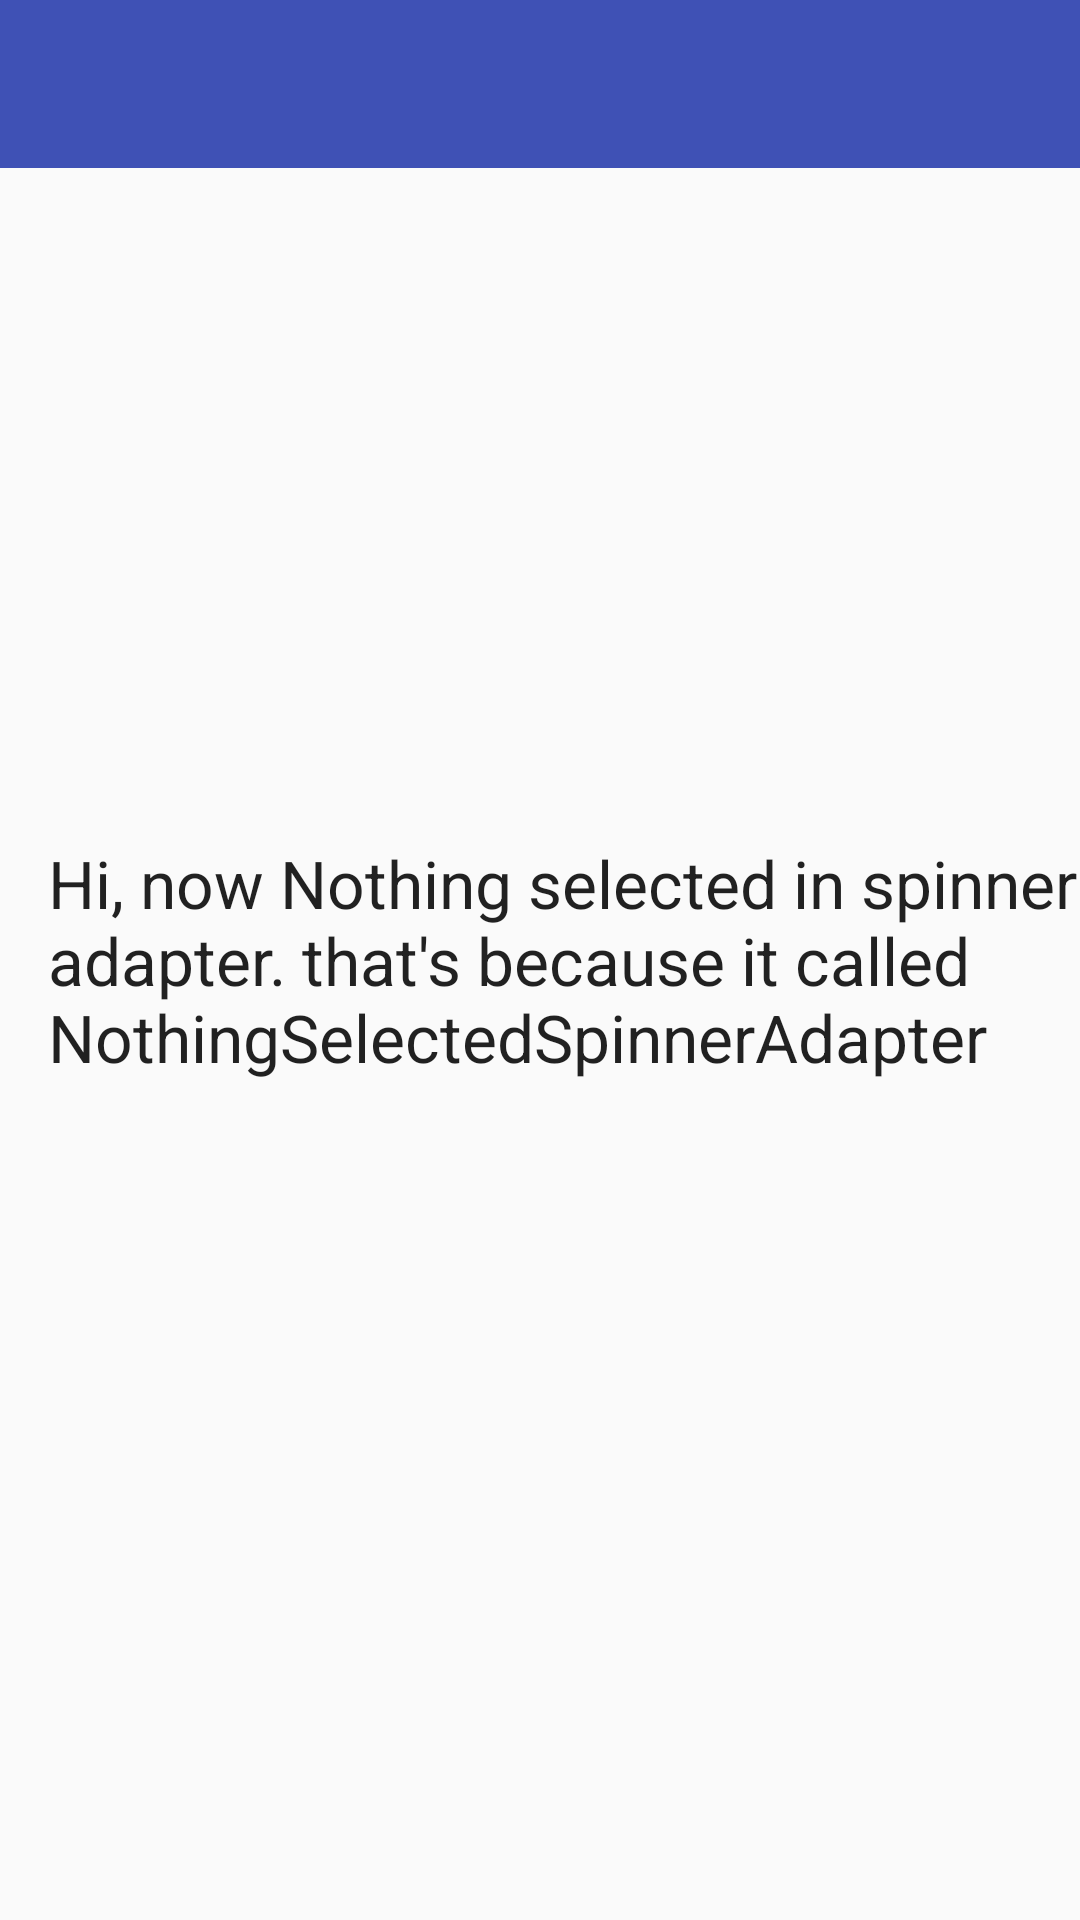

This screen was rendered from an Android layout file. Write that file and the resources it references.
<!-- AndroidManifest.xml: application theme AppTheme -->
<!-- res/layout/activity_main.xml -->
<?xml version="1.0" encoding="utf-8"?>
<RelativeLayout xmlns:android="http://schemas.android.com/apk/res/android"
    xmlns:tools="http://schemas.android.com/tools"
    android:layout_width="match_parent"
    android:layout_height="match_parent"
    tools:context="com.parsdroidgroup.flowbuttonview.MainActivity">

    <android.support.v7.widget.Toolbar
        android:id="@+id/toolbar"
        android:layout_width="match_parent"
        android:layout_height="?attr/actionBarSize"
        android:background="?attr/colorPrimary" />

    <TextView
        android:id="@+id/status"
        android:layout_width="wrap_content"
        android:layout_height="wrap_content"
        android:layout_centerInParent="true"
        android:paddingLeft="@dimen/activity_horizontal_margin"
        android:text="@string/hi"
        android:textAppearance="?android:attr/textAppearanceLarge" />

</RelativeLayout>
<!-- resources referenced by this layout -->
<resources>
  <dimen name="activity_horizontal_margin">16dp</dimen>
  <string name="hi">"Hi, now Nothing selected in spinner adapter. that's because it called NothingSelectedSpinnerAdapter"</string>
  <style name="AppTheme" parent="Theme.AppCompat.Light.NoActionBar">
          
          <item name="colorPrimary">@color/colorPrimary</item>
          <item name="colorPrimaryDark">@color/colorPrimaryDark</item>
          <item name="colorAccent">@color/colorAccent</item>
      </style>
  <color name="colorPrimary">#3F51B5</color>
  <color name="colorPrimaryDark">#303F9F</color>
  <color name="colorAccent">#FF4081</color>
</resources>
